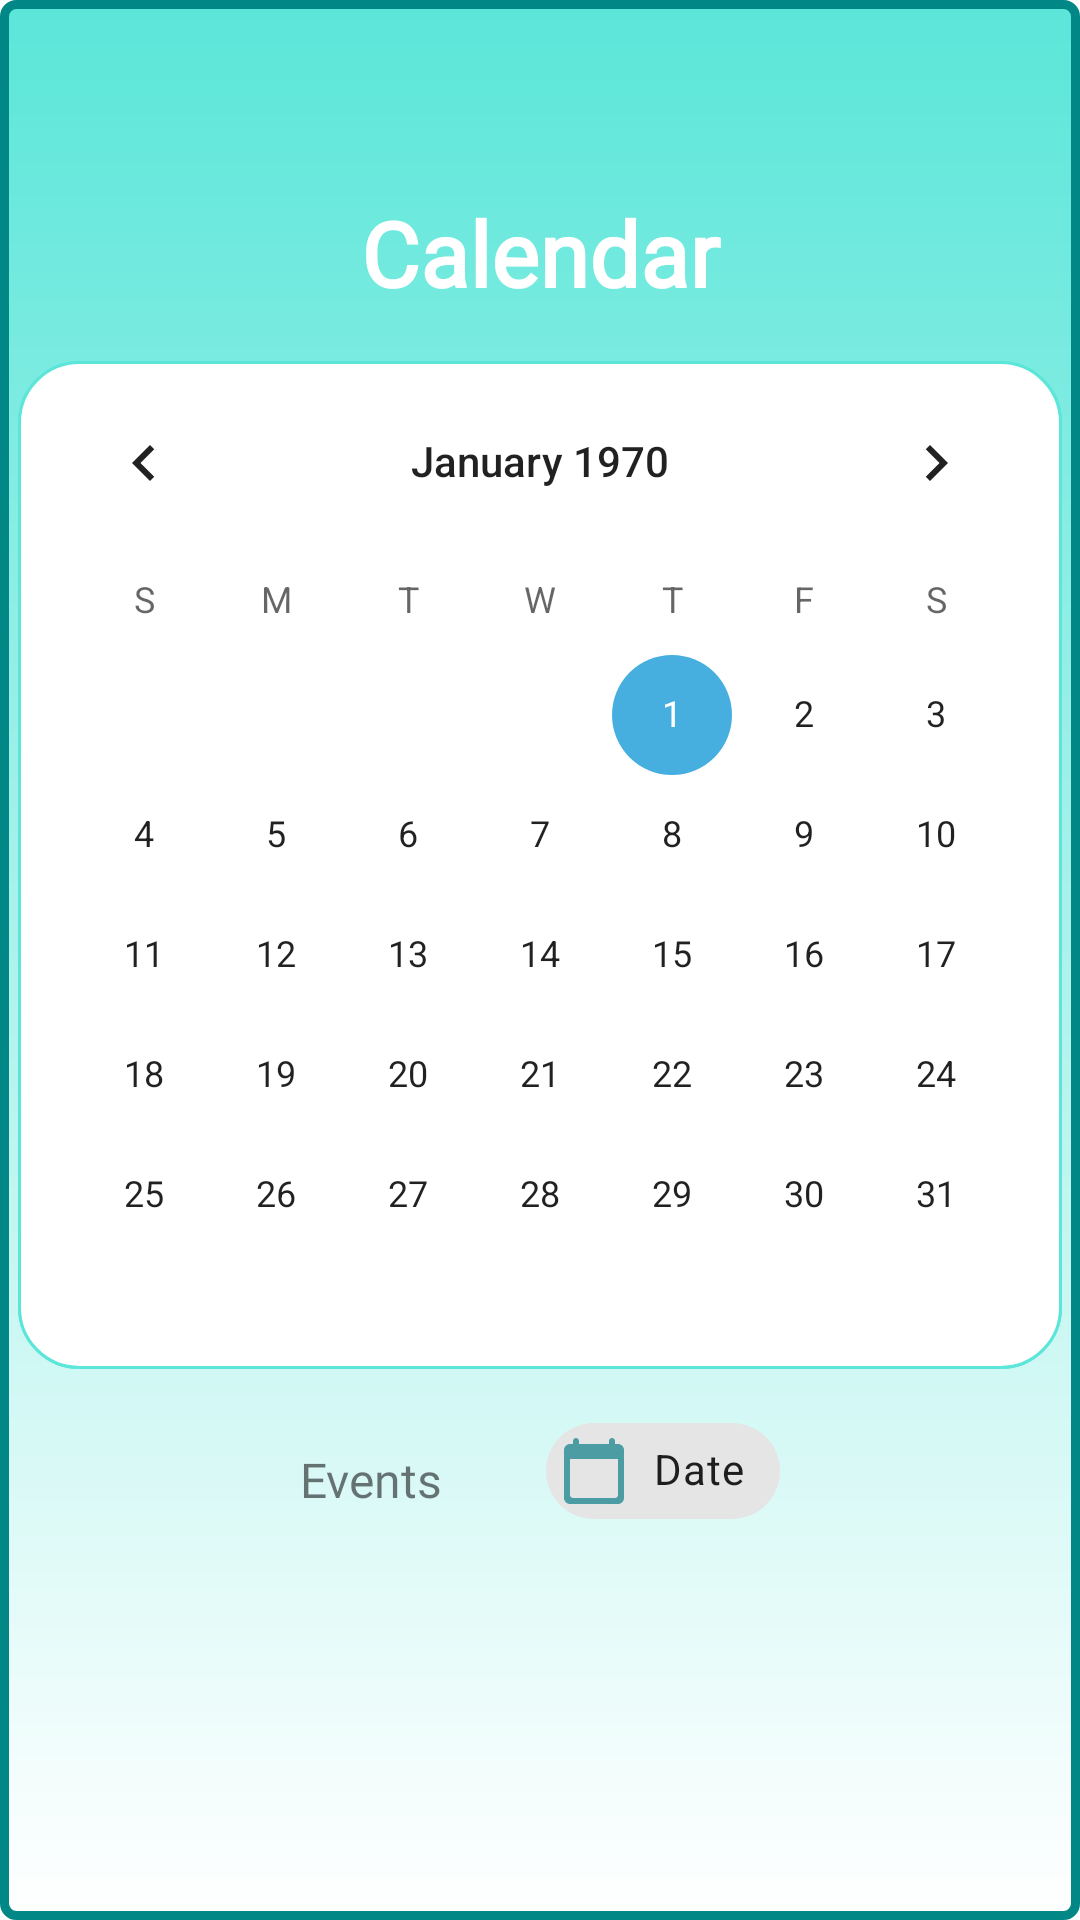

This screen was rendered from an Android layout file. Write that file and the resources it references.
<!-- AndroidManifest.xml: application theme Theme.TaskManager -->
<!-- res/layout/fragment_calendar.xml -->
<?xml version="1.0" encoding="utf-8"?>
<androidx.constraintlayout.widget.ConstraintLayout xmlns:android="http://schemas.android.com/apk/res/android"
    xmlns:tools="http://schemas.android.com/tools"
    android:layout_width="match_parent"
    android:layout_height="match_parent"
    android:background="@drawable/backgroud_forfragment"
    xmlns:app="http://schemas.android.com/apk/res-auto"
    tools:context=".CalendarFragment">


    <TextView
        android:id="@+id/calendar_title"
        android:layout_width="match_parent"
        android:layout_height="wrap_content"
        android:layout_centerHorizontal="true"
        android:layout_marginTop="64dp"
        android:fontFamily="@font/robotoblack"
        android:gravity="center"
        android:text="@string/calendar_label"
        android:textColor="@color/white"
        android:textSize="30sp"
        android:textStyle="bold"
        app:layout_constraintEnd_toEndOf="parent"
        app:layout_constraintStart_toStartOf="parent"
        app:layout_constraintTop_toTopOf="parent" />

    <CalendarView
        android:id="@+id/calendar_view"
        android:layout_width="wrap_content"
        android:layout_height="wrap_content"
        android:layout_marginTop="16dp"
        android:background="@drawable/layout_bg"
        app:layout_constraintEnd_toEndOf="parent"
        app:layout_constraintHorizontal_bias="0.492"
        app:layout_constraintStart_toStartOf="parent"
        app:layout_constraintTop_toBottomOf="@id/calendar_title" />

    <TextView
        android:id="@+id/event_header"
        android:layout_width="wrap_content"
        android:layout_height="wrap_content"
        android:layout_marginStart="100dp"
        android:layout_marginTop="24dp"
        android:fontFamily="@font/robotoblack"
        android:text="@string/events_label"
        android:textSize="16sp"
        app:layout_constraintStart_toStartOf="parent"
        app:layout_constraintTop_toBottomOf="@+id/calendar_view" />

    <com.google.android.material.chip.Chip
        android:id="@+id/date_chip_calendar"
        android:layout_width="wrap_content"
        android:layout_height="wrap_content"
        android:layout_marginTop="8dp"
        android:layout_marginEnd="100dp"
        android:text="@string/date_adding"
        app:chipIcon="@drawable/ic_round_calendar_24"
        app:layout_constraintEnd_toEndOf="parent"
        app:layout_constraintTop_toBottomOf="@+id/calendar_view" />

    <androidx.recyclerview.widget.RecyclerView
        android:id="@+id/recycler_view_calendar"
        android:layout_width="match_parent"
        android:layout_height="0dp"
        android:layout_marginStart="10dp"
        android:layout_marginEnd="10dp"
        android:layout_marginBottom="70dp"
        app:layout_constraintBottom_toBottomOf="parent"
        app:layout_constraintEnd_toEndOf="parent"
        app:layout_constraintHorizontal_bias="0.0"
        app:layout_constraintStart_toStartOf="parent"
        app:layout_constraintTop_toBottomOf="@+id/date_chip_calendar" />

</androidx.constraintlayout.widget.ConstraintLayout>
<!-- resources referenced by this layout -->
<resources>
  <color name="white">#FFFFFFFF</color>
  <!-- drawable backgroud_forfragment (drawable) -->
  <?xml version="1.0" encoding="UTF-8"?>
  <layer-list xmlns:tools="http://schemas.android.com/tools"
      xmlns:android="http://schemas.android.com/apk/res/android"
      tools:ignore="ExtraText">
  
      <item
          android:left="0dp"
          android:right="0dp"
          android:top="0dp"
          android:bottom="0dp">
          <shape>
              <gradient android:startColor="@color/teal_200"
                  android:endColor="@color/white"
                  android:angle="1"/>
  
              <stroke android:width="3dp" android:color="@color/teal_700" />
              <corners android:radius="4dp"/>
              <padding android:left="0dp" android:top="0dp" android:right="0dp" android:bottom="0dp" />
          </shape>
      </item>
  
  
  </layer-list>
  <!-- drawable ic_round_calendar_24 (drawable) -->
  <vector android:height="24dp" android:tint="@color/teal_grey"
      android:viewportHeight="24" android:viewportWidth="24"
      android:width="24dp" xmlns:android="http://schemas.android.com/apk/res/android">
      <path android:fillColor="@color/teal_grey" android:pathData="M20,3h-1L19,2c0,-0.55 -0.45,-1 -1,-1s-1,0.45 -1,1v1L7,3L7,2c0,-0.55 -0.45,-1 -1,-1s-1,0.45 -1,1v1L4,3c-1.1,0 -2,0.9 -2,2v16c0,1.1 0.9,2 2,2h16c1.1,0 2,-0.9 2,-2L22,5c0,-1.1 -0.9,-2 -2,-2zM19,21L5,21c-0.55,0 -1,-0.45 -1,-1L4,8h16v12c0,0.55 -0.45,1 -1,1z"/>
  </vector>
  <!-- drawable layout_bg (drawable) -->
  <?xml version="1.0" encoding="UTF-8"?>
  <layer-list xmlns:android="http://schemas.android.com/apk/res/android">
  
      <item
          android:left="0dp"
          android:right="0dp"
          android:top="0dp"
          android:bottom="2dp">
         <shape>
              <solid android:color="@color/white"/>
              <stroke android:width="1dp" android:color="@color/teal_200"/>
              <corners android:radius="20dp"/>
              <padding android:left="0dp" android:top="0dp" android:right="0dp" android:bottom="0dp" />
          </shape>
     </item>
  
  </layer-list>
  <string name="calendar_label">Calendar</string>
  <string name="date_adding">Date</string>
  <string name="events_label">Events</string>
  <style name="Theme.TaskManager" parent="Theme.MaterialComponents.DayNight.DarkActionBar">
          <item name="colorPrimary">@color/teal_200</item>
          <item name="colorPrimaryVariant">@color/teal_700</item>
          <item name="colorOnPrimary">@color/white</item>
          <item name="colorSecondary">@color/blue_200</item>
          <item name="colorSecondaryVariant">@color/blue_500</item>
          <item name="colorOnSecondary">@color/grey</item>
          <item name="android:statusBarColor" tools:targetApi="l">?attr/colorPrimaryVariant</item>
      </style>
  <color name="teal_200">#5BE6D9</color>
  <color name="teal_700">#FF018786</color>
  <color name="teal_grey">#4B9DA3</color>
  <color name="blue_200">#47AFDF</color>
  <color name="blue_500">#4183D3</color>
  <color name="grey">#384242</color>
</resources>
